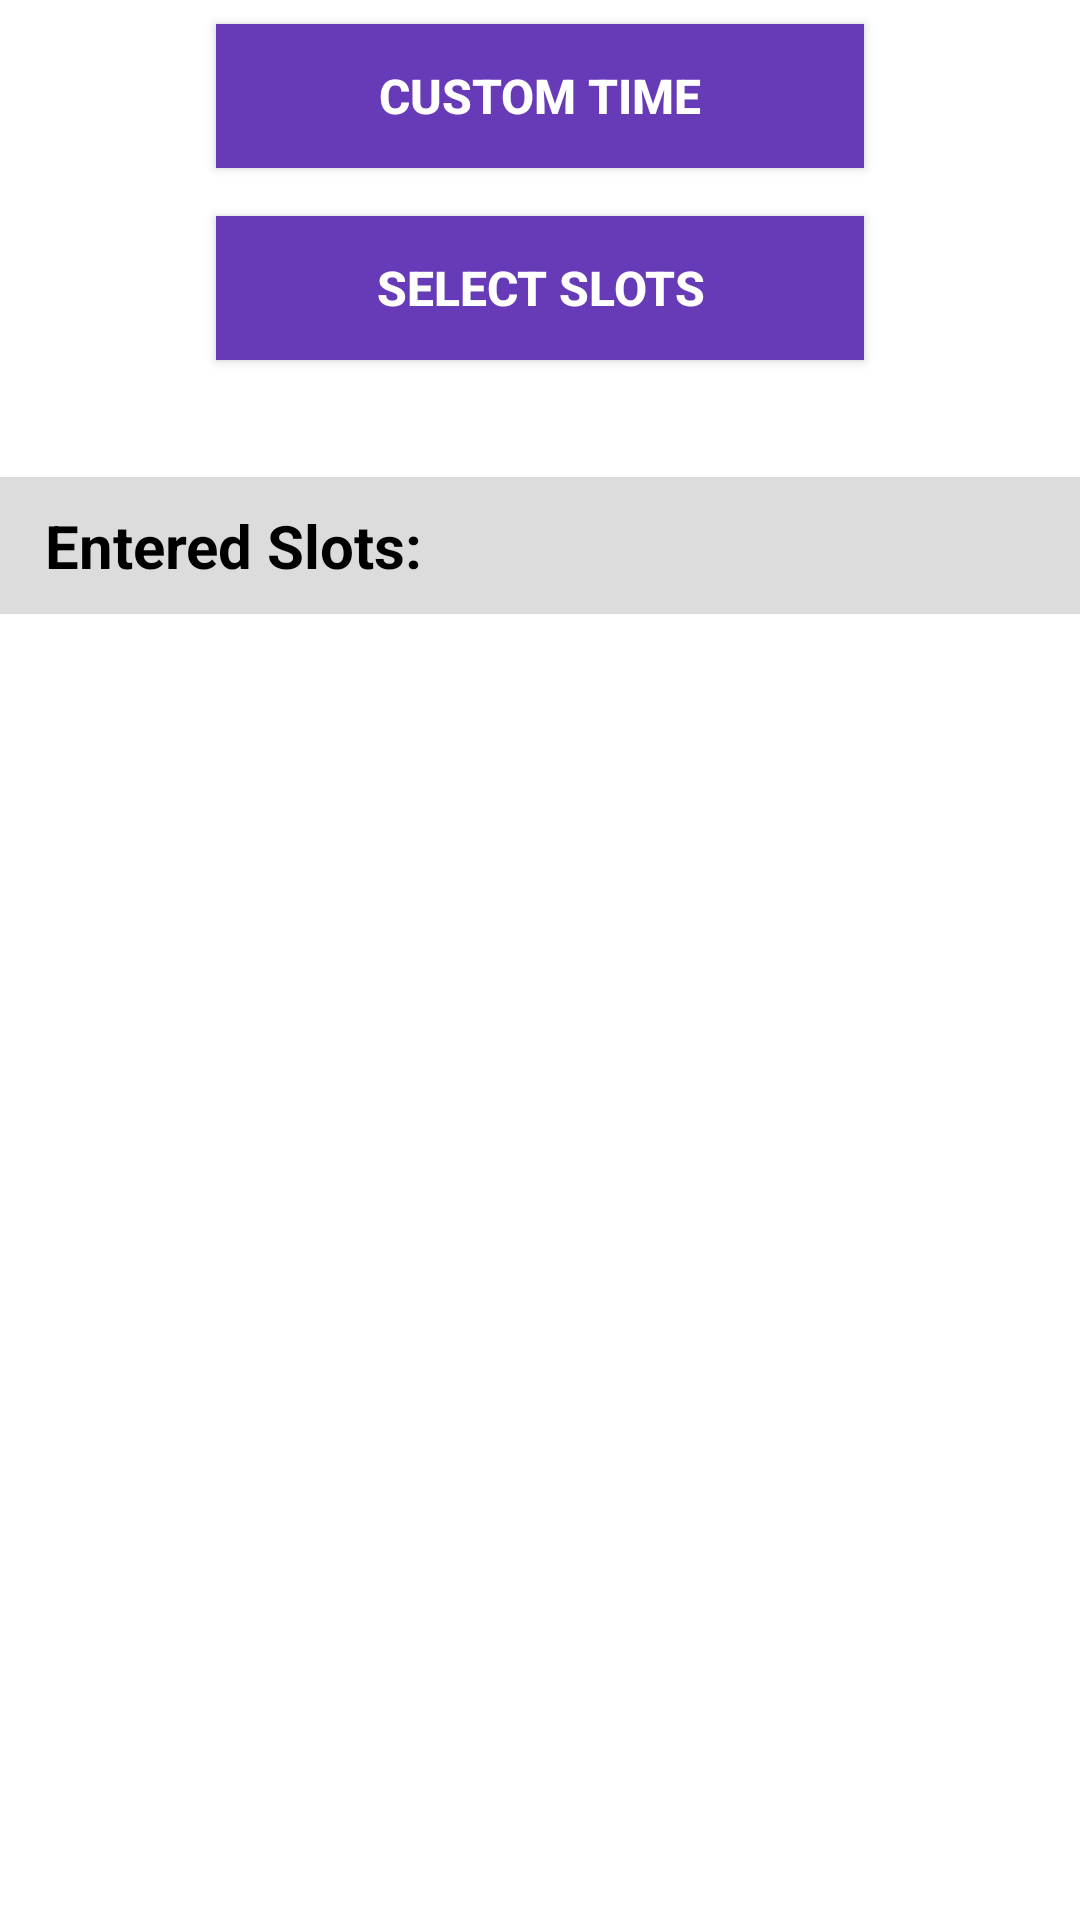

Reconstruct the res/layout file that produces this screen, plus the resources it refers to.
<!-- AndroidManifest.xml: application theme AppTheme -->
<!-- res/layout/activity_main.xml -->
<?xml version="1.0" encoding="utf-8"?>
<android.support.constraint.ConstraintLayout xmlns:android="http://schemas.android.com/apk/res/android"
    xmlns:app="http://schemas.android.com/apk/res-auto"
    xmlns:tools="http://schemas.android.com/tools"
    android:layout_width="match_parent"
    android:layout_height="match_parent"
    android:layout_weight="1"
    android:background="@color/cardview_light_background"
    tools:context="com.mayanktechnologies.alarmmanager.MainActivity">

    <android.support.constraint.Guideline
        android:layout_width="0dp"
        android:layout_height="0dp"
        app:layout_constraintGuide_percent="0.2"
        android:id="@+id/left_guideline_button"
        android:orientation="vertical"
        tools:layout_editor_absoluteY="0dp"
        tools:layout_editor_absoluteX="77dp" />

    <android.support.constraint.Guideline
        android:layout_width="wrap_content"
        android:layout_height="wrap_content"
        app:layout_constraintGuide_percent="0.8"
        android:id="@+id/right_guideline_button"
        android:orientation="vertical"
        tools:layout_editor_absoluteY="0dp"
        tools:layout_editor_absoluteX="307dp" />

    <android.support.constraint.Guideline
        android:layout_width="wrap_content"
        android:layout_height="wrap_content"
        app:layout_constraintGuide_percent="0.1"
        android:id="@+id/guideline_ten_percent"
        android:orientation="horizontal"
        tools:layout_editor_absoluteY="51dp"
        tools:layout_editor_absoluteX="0dp" />

    <android.support.constraint.Guideline
        android:layout_width="wrap_content"
        android:layout_height="wrap_content"
        app:layout_constraintGuide_percent="0.2"
        android:id="@+id/guideline_twenty_percent"
        android:orientation="horizontal"
        tools:layout_editor_absoluteY="102dp"
        tools:layout_editor_absoluteX="0dp" />

    <android.support.constraint.Guideline
        android:layout_width="wrap_content"
        android:layout_height="wrap_content"
        app:layout_constraintGuide_percent="0.32"
        android:id="@+id/guideline_thirtytwo_percent"
        android:orientation="horizontal" />

    <android.support.constraint.Guideline
        android:layout_width="wrap_content"
        android:layout_height="wrap_content"
        app:layout_constraintGuide_percent="0.4"
        android:id="@+id/guideline_fourty_percent"
        android:orientation="horizontal"
        tools:layout_editor_absoluteY="205dp"
        tools:layout_editor_absoluteX="0dp" />

    <android.support.constraint.Guideline
        android:layout_width="wrap_content"
        android:layout_height="wrap_content"
        app:layout_constraintGuide_percent="0.45"
        android:id="@+id/guideline_fourtyfive_percent"
        android:orientation="horizontal"
        />

    <android.support.constraint.Guideline
        android:layout_width="wrap_content"
        android:layout_height="wrap_content"
        app:layout_constraintGuide_percent="0.8"
        android:id="@+id/guideline_eighty_percent"
        android:orientation="horizontal"
        />

    <android.support.constraint.Guideline
        android:layout_width="wrap_content"
        android:layout_height="wrap_content"
        app:layout_constraintGuide_percent="0.92"
        android:id="@+id/guideline_ninety_percent"
        android:orientation="horizontal"
        tools:layout_editor_absoluteY="486dp"
        tools:layout_editor_absoluteX="0dp" />

    <Button
        android:id="@+id/btn_custom_time"
        android:layout_width="0dp"
        android:layout_height="wrap_content"
        android:layout_gravity="center"
        android:background="@color/colorPrimary"
        android:textColor="@android:color/white"
        android:text="Custom Time"
        android:textSize="@dimen/select_slot_button_textsize"
        android:textStyle="bold"
        app:layout_constraintBottom_toTopOf="@+id/guideline_ten_percent"
        app:layout_constraintRight_toLeftOf="@+id/right_guideline_button"
        app:layout_constraintLeft_toLeftOf="@+id/left_guideline_button"
        app:layout_constraintTop_toTopOf="parent" />

    <Button
        android:id="@+id/select_slots_button"
        android:layout_width="0dp"
        android:layout_height="wrap_content"
        android:layout_gravity="center"
        android:background="@color/colorPrimary"
        android:textColor="@android:color/white"
        android:text="@string/select_slots"
        android:textSize="@dimen/select_slot_button_textsize"
        android:textStyle="bold"
        app:layout_constraintBottom_toTopOf="@+id/guideline_twenty_percent"
        app:layout_constraintRight_toLeftOf="@+id/right_guideline_button"
        app:layout_constraintLeft_toLeftOf="@+id/left_guideline_button"
        app:layout_constraintTop_toTopOf="@+id/guideline_ten_percent" />

    <LinearLayout
        android:id="@+id/entered_slot_layout"
        android:layout_width="0dp"
        android:layout_height="0dp"
        android:layout_marginLeft="0dp"
        android:layout_marginRight="0dp"
        android:layout_marginTop="31dp"
        android:background="#DCDCDC"
        android:gravity="center_vertical"
        android:orientation="horizontal"
        app:layout_constraintBottom_toTopOf="@+id/guideline_thirtytwo_percent"
        app:layout_constraintLeft_toLeftOf="parent"
        app:layout_constraintRight_toRightOf="parent"
        app:layout_constraintTop_toTopOf="@+id/guideline_twenty_percent">

        <TextView
            android:id="@+id/textView3"
            android:layout_width="wrap_content"
            android:layout_height="match_parent"
            android:layout_weight="1"
            android:layout_marginLeft="15dp"
            android:gravity="center_vertical"
            android:text="@string/entered_slots"
            android:textStyle="bold"
            android:textColor="@android:color/black"
            android:textSize="@dimen/entered_slots_textsize"
            />
    </LinearLayout>

    <android.support.v7.widget.RecyclerView
        android:id="@+id/recycler_view"
        android:layout_width="0dp"
        android:layout_height="0dp"
        android:layout_gravity="center"
        android:layout_marginEnd="5dp"
        android:layout_marginLeft="5dp"
        android:layout_marginRight="5dp"
        android:layout_marginStart="5dp"
        android:layout_marginTop="25dp"
        android:scrollbars="vertical"
        app:layout_constraintBottom_toTopOf="@+id/guideline_ninety_percent"
        app:layout_constraintLeft_toLeftOf="parent"
        app:layout_constraintRight_toRightOf="parent"
        app:layout_constraintTop_toTopOf="@+id/guideline_thirtytwo_percent">
    </android.support.v7.widget.RecyclerView>

    <LinearLayout
        android:id="@+id/not_granted_layout"
        android:layout_width="match_parent"
        android:layout_height="60dp"
        android:layout_marginBottom="0dp"
        android:background="@android:color/black"
        android:gravity="bottom"
        android:orientation="horizontal"
        android:visibility="invisible"
        app:layout_constraintBottom_toTopOf="parent"
        app:layout_constraintHorizontal_bias="1.0"
        app:layout_constraintLeft_toLeftOf="parent"
        app:layout_constraintRight_toRightOf="parent"
        app:layout_constraintTop_toBottomOf="@+id/guideline_ninety_percent"
        app:layout_constraintVertical_bias="0.0">


        <TextView
            android:id="@+id/textView"
            android:layout_width="match_parent"
            android:layout_height="wrap_content"
            android:layout_gravity="center"
            android:layout_margin="5dp"
            android:layout_marginLeft="5dp"
            android:layout_marginStart="5dp"
            android:layout_weight="1"
            android:lines="2"
            android:text="@string/grant_permission"
            android:textColor="@android:color/white"
            android:textSize="15sp"
            app:layout_constraintLeft_toLeftOf="parent" />

        <Button
            android:id="@+id/grant_button"
            android:layout_width="match_parent"
            android:layout_height="match_parent"
            android:layout_gravity="center"
            android:layout_margin="5dp"
            android:layout_weight="3.5"
            android:background="@android:color/transparent"
            android:gravity="center"
            android:text="@string/grant_button"
            android:textAlignment="center"
            android:textColor="@android:color/holo_blue_dark" />

    </LinearLayout>

</android.support.constraint.ConstraintLayout>
<!-- resources referenced by this layout -->
<resources>
  <color name="colorPrimary">#ff673bb7</color>
  <dimen name="entered_slots_textsize">13.9sp</dimen>
  <dimen name="select_slot_button_textsize">11.1sp</dimen>
  <string name="entered_slots">Entered Slots:</string>
  <string name="grant_button">Grant</string>
  <string name="grant_permission">Please Grant DND access to this app to change Ringer States</string>
  <string name="select_slots">Select Slots</string>
  <style name="AppTheme" parent="Theme.AppCompat.Light.DarkActionBar">
          
          <item name="colorPrimary">@color/colorPrimary</item>
          <item name="colorPrimaryDark">@color/colorPrimaryDark</item>
          <item name="colorAccent">@color/colorAccent</item>
          <item name="colorControlActivated">@color/colorPrimary</item>
          <item name="colorControlHighlight">@color/colorHighlight</item>
          <item name="preferenceTheme">@style/PreferenceThemeOverlay</item>
  
      </style>
  <color name="colorPrimaryDark">#ff512da7</color>
  <color name="colorAccent">#FF4081</color>
  <color name="colorHighlight">#a6a6a6</color>
</resources>
